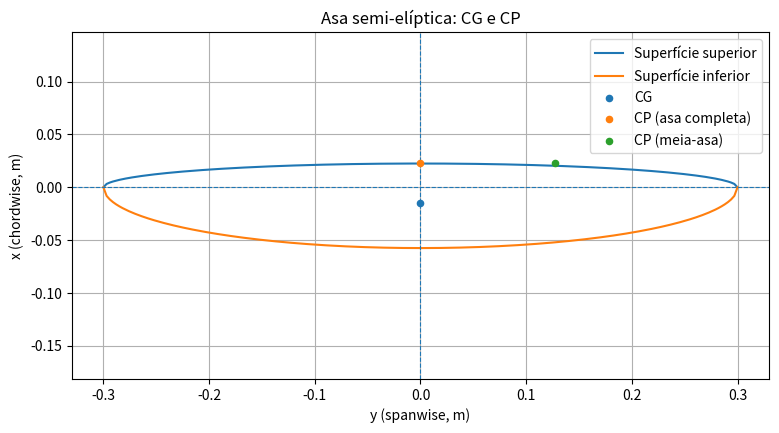

The matplotlib source for this figure:
import math
import matplotlib.pyplot as plt
import numpy as np

class Glider:
    def __init__(self, mass, wingspan, c_upper, c_lower, oswald_efficiency, cd0):
        self.mass = mass
        self.wingspan = wingspan
        self.c_upper = c_upper
        self.c_lower = c_lower
        self.oswald_efficiency = oswald_efficiency
        self.cd0 = cd0

    # ============================
    # GEOMETRIA
    # ============================

    @property
    def total_chord(self):
        """C = c_upper + c_lower"""
        return self.c_upper + self.c_lower

    @property
    def wing_area(self):
        """S = (π * b / 4) * (c_upper + c_lower)"""
        return (math.pi * self.wingspan / 4) * self.total_chord

    @property
    def mean_aerodynamic_chord(self):
        """MAC = (8 / (3π)) * (c_upper + c_lower)"""
        return (8 / (3 * math.pi)) * self.total_chord

    @property
    def aspect_ratio(self):
        """AR = 4b / [π (c_upper + c_lower)]"""
        return 4 * self.wingspan / (math.pi * self.total_chord)

    # ============================
    # CENTRO DE GRAVIDADE
    # ============================

    @property
    def cg_chordwise(self):
        """x̄ = (4 / (3π)) * (c_upper - c_lower)"""
        return (4 / (3 * math.pi)) * (self.c_upper - self.c_lower)

    @property
    def cg_spanwise_half(self):
        """ȳ_h = (2b) / (3π)"""
        return (2 * self.wingspan) / (3 * math.pi)

    # ============================
    # AERODINÂMICA
    # ============================

    @property
    def induced_drag_factor(self):
        """K = 1 / (π * AR * e)"""
        return 1 / (math.pi * self.aspect_ratio * self.oswald_efficiency)

    def minimum_sink_velocity(self, rho=1.225):
        """V_min_sink ≈ sqrt(2/rho) * (K/CD0)^(1/4) * sqrt(W/S)"""
        W = self.mass * 9.81
        term_1 = math.sqrt(2 / rho)
        term_2 = (self.induced_drag_factor / self.cd0) ** 0.25
        term_3 = math.sqrt(W / self.wing_area)
        return term_1 * term_2 * term_3

    def vertical_sink_rate(self, V=None, rho=1.225):
        """Calcula taxa de sink vertical"""
        W = self.mass * 9.81
        S = self.wing_area
        if V is None:
            V = self.minimum_sink_velocity(rho)
        CL = W / (0.5 * rho * V**2 * S)
        K = self.induced_drag_factor
        CD = self.cd0 + K * CL**2
        D = 0.5 * rho * V**2 * S * CD
        sink_rate = V * (D / W)
        glide_ratio = W / D if D != 0 else float("inf")
        return {
            "V_used": V,
            "CL": CL,
            "CD": CD,
            "D_N": D,
            "sink_rate_m_s": sink_rate,
            "glide_ratio": glide_ratio
        }

    def stall_velocity(self, CL_max, rho=1.225):
        """V_stall = sqrt((2W)/(ρ S CL_max))"""
        W = self.mass * 9.81
        S = self.wing_area
        return math.sqrt((2 * W) / (rho * S * CL_max))

    # ============================
    # CENTRO DE PRESSÃO
    # ============================

    def chordwise_cp(self, Cm, Cl):
        """
        x_CP/MAC ≈ 0.25 - (Cm/Cl)
        Retorna x_CP em metros.
        """
        xcp_over_mac = 0.25 - (Cm / Cl)
        return xcp_over_mac * self.mean_aerodynamic_chord

    @property
    def spanwise_cp_half(self):
        """y_CP,h = 2b / (3π)  (válido p/ carga ~elíptica)"""
        return (2 * self.wingspan) / (3 * math.pi)

    def print_cp(self, Cm, Cl):
        """Convenience: imprime CP chordwise e spanwise"""
        xcp = self.chordwise_cp(Cm, Cl)
        mac = self.mean_aerodynamic_chord
        ycp = self.spanwise_cp_half
        print(f"x_CP = {xcp:.5f} m  ({xcp/mac:.3f} × MAC)")
        print(f"y_CP (half-span) = {ycp:.5f} m  (~0.212 × b)")

    # ============================
    # PLOTAGEM
    # ============================

    def plot_wing_with_cg(self):
        """
        Plota o contorno da asa (semi-elíptica combinada)
        e marca o centro de gravidade geométrico (CG)
        """
        b = self.wingspan
        y = np.linspace(-b/2, b/2, 200)

        x_upper = self.c_upper * np.sqrt(1 - (4 * y**2) / b**2)
        x_lower = -self.c_lower * np.sqrt(1 - (4 * y**2) / b**2)

        x_cg = self.cg_chordwise
        y_cg = 0

        plt.figure(figsize=(8, 4))
        plt.plot(y, x_upper, label='Superfície superior')
        plt.plot(y, x_lower, label='Superfície inferior')
        plt.axhline(0, linestyle='--', linewidth=0.8)
        plt.axvline(0, linestyle='--', linewidth=0.8)
        plt.scatter(y_cg, x_cg, s=50, zorder=5, label='CG')

        plt.title("Asa semi-elíptica combinada com CG")
        plt.xlabel("y (spanwise, m)")
        plt.ylabel("x (chordwise, m)")
        plt.legend()
        plt.axis('equal')
        plt.grid(True)
        plt.show()

    def plot_wing_with_cg_cp(self, Cm, Cl):
        """
        Plota a asa e marca CG (laranja) e CP (verde) no plano (y,x),
        assumindo condição simétrica (y_CP = 0 para a asa completa).
        Para meia-asa, o CP spanwise de referência é y_CP,h.
        """
        b = self.wingspan
        y = np.linspace(-b/2, b/2, 200)

        x_upper = self.c_upper * np.sqrt(1 - (4 * y**2) / b**2)
        x_lower = -self.c_lower * np.sqrt(1 - (4 * y**2) / b**2)

        # CG global (asa simétrica)
        x_cg = self.cg_chordwise
        y_cg = 0.0

        # CP chordwise (a asa completa fica em y=0 sob carregamento simétrico)
        x_cp = self.chordwise_cp(Cm, Cl)
        y_cp_full = 0.0
        # CP de meia-asa (caso queiras visualizar o ponto característico da meia-asa)
        y_cp_half = self.spanwise_cp_half

        plt.figure(figsize=(9, 4.5))
        plt.plot(y, x_upper, label='Superfície superior')
        plt.plot(y, x_lower, label='Superfície inferior')
        plt.axhline(0, linestyle='--', linewidth=0.8)
        plt.axvline(0, linestyle='--', linewidth=0.8)

        # CG (laranja) e CP global (verde) no centro de envergadura
        plt.scatter(y_cg, x_cg, s=20, zorder=5, label='CG')
        plt.scatter(y_cp_full, x_cp, s=20, zorder=5, label='CP (asa completa)')

        # (Opcional) Marca também o CP da meia-asa no semi-plano direito
        plt.scatter(y_cp_half, x_cp, s=20, zorder=5, label='CP (meia-asa)')


        plt.title("Asa semi-elíptica: CG e CP")
        plt.xlabel("y (spanwise, m)")
        plt.ylabel("x (chordwise, m)")
        plt.legend()
        plt.axis('equal')
        plt.grid(True)
        plt.show()


# ============================
# EXEMPLO DE USO
# ============================

glider = Glider(
    mass=0.2,
    wingspan=0.6,
    c_upper=0.0225,
    c_lower=0.0575,
    oswald_efficiency=0.09,
    cd0=0.04
)

print("=== GEOMETRIA ===")
print(f"Wing Area S = {glider.wing_area:.5f} m²")
print(f"Mean Aerodynamic Chord (MAC) = {glider.mean_aerodynamic_chord:.5f} m")
print(f"Aspect Ratio (AR) = {glider.aspect_ratio:.3f}")
print(f"CG chordwise = {glider.cg_chordwise:.5f} m")
print(f"CG spanwise (half-wing) = {glider.cg_spanwise_half:.5f} m")

# Valores típicos para um caso sub-sónico (ajusta aos teus dados do XFOIL)
Cm_section = -0.05   # momento à volta do 1/4-corda (aprox. AC)
Cl_section = 0.6

print("\n=== CENTRO DE PRESSÃO ===")
glider.print_cp(Cm=Cm_section, Cl=Cl_section)

# Plot com CG e CP
glider.plot_wing_with_cg_cp(Cm=Cm_section, Cl=Cl_section)
